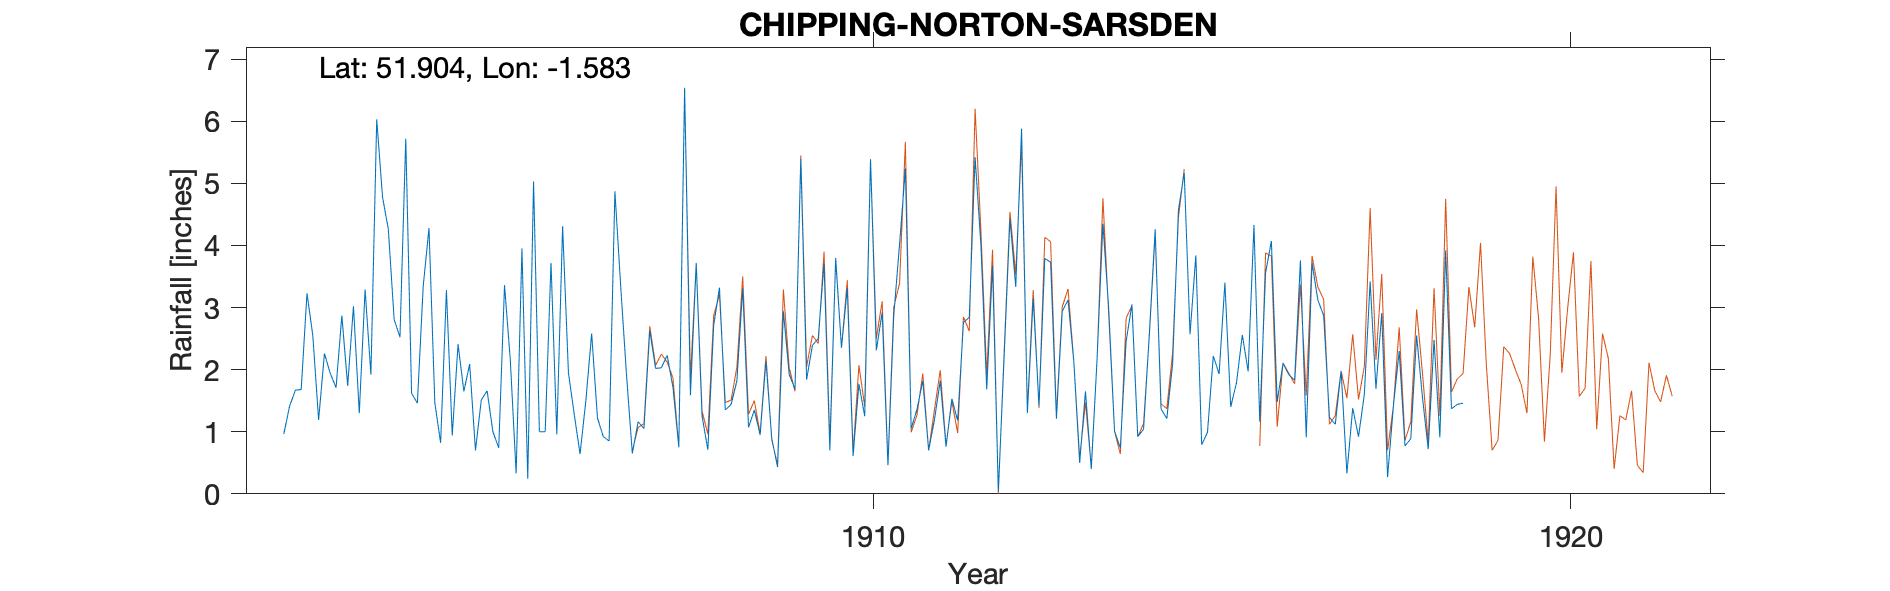

The data file committed next to this chart (first rows):
CHIPPING-NORTON-SARSDEN (ESTATE OFFICE), , , , , , , , , , , , , , , , , , , , , , , 
Grid ref, SP2875322966, Long, -1.583, Lat, 51.9, Elevation, 492, ft, , , , , , , , , , , , , , , 
Station no, RR4376, , , , , , , , , , , , , , , , , , , , , , 
, 1890, 1891, 1892, 1893, 1894, 1895, 1896, 1897, 1898, 1899, 1900, 1901, 1902, 1903, 1904, 1905, 1906, 1907, 1908, 1909, 1910, 1911, 1912
January, , , , , , , , , , , , , 0.96, 3.02, 3.34, 1, 4.31, 0.65, 1.25, 0.89, 2.35, 1.05, 4.01
February, , , , , , , , , , , , , 1.41, 1.3, 4.28, 0.74, 1.95, 1.16, 0.71, 0.43, 3.31, 1.36, 1.68
March, , , , , , , , , , , , , 1.67, 3.29, 1.47, 3.36, 1.28, 1.05, 2.71, 2.94, 0.61, 1.82, 3.67
April, , , , , , , , , , , , , 1.68, 1.92, 0.82, 2.15, 0.64, 2.63, 3.32, 1.92, 1.77, 0.7, 0.04
May, , , , , , , , , , , , , 3.23, 6.03, 3.28, 0.33, 1.5, 2.02, 1.35, 1.69, 1.25, 1.19, 2.21
June, , , , , , , , , , , , , 2.55, 4.78, 0.94, 3.95, 2.58, 2.03, 1.44, 5.4, 5.39, 1.82, 4.43
July, , , , , , , , , , , , , 1.19, 4.26, 2.41, 0.24, 1.22, 2.23, 1.82, 1.84, 2.31, 0.76, 3.33
August, , , , , , , , , , , , , 2.26, 2.81, 1.65, 5.03, 0.92, 1.71, 3.31, 2.39, 2.92, 1.53, 5.88
September, , , , , , , , , , , , , 1.94, 2.52, 2.09, 1, 0.85, 0.75, 1.07, 2.5, 0.46, 1.18, 1.3
October, , , , , , , , , , , , , 1.71, 5.72, 0.7, 1, 4.87, 6.54, 1.35, 3.71, 2.87, 2.76, 3.15
November, , , , , , , , , , , , , 2.87, 1.62, 1.51, 3.72, 3.34, 1.59, 0.95, 0.7, 4.02, 2.84, 1.42
December, , , , , , , , , , , , , 1.74, 1.46, 1.66, 0.96, 1.91, 3.71, 2.14, 3.8, 5.24, 5.42, 3.79
Total, , , 19.69, 19.88, 29.99, 26.85, 24.88, 28.56, 22.37, 23.83, 22.96, 23.1, 23.21, 38.73, 24.15, 23.48, 25.37, 26.07, 21.42, 28.21, 32.5, 22.43, 34.91
1895 Total reinstated, , , , , , , , , , , , , , , , , , , , , , , 
1900 Total reinstated, , , , , , , , , , , , , , , , , , , , , , , 
